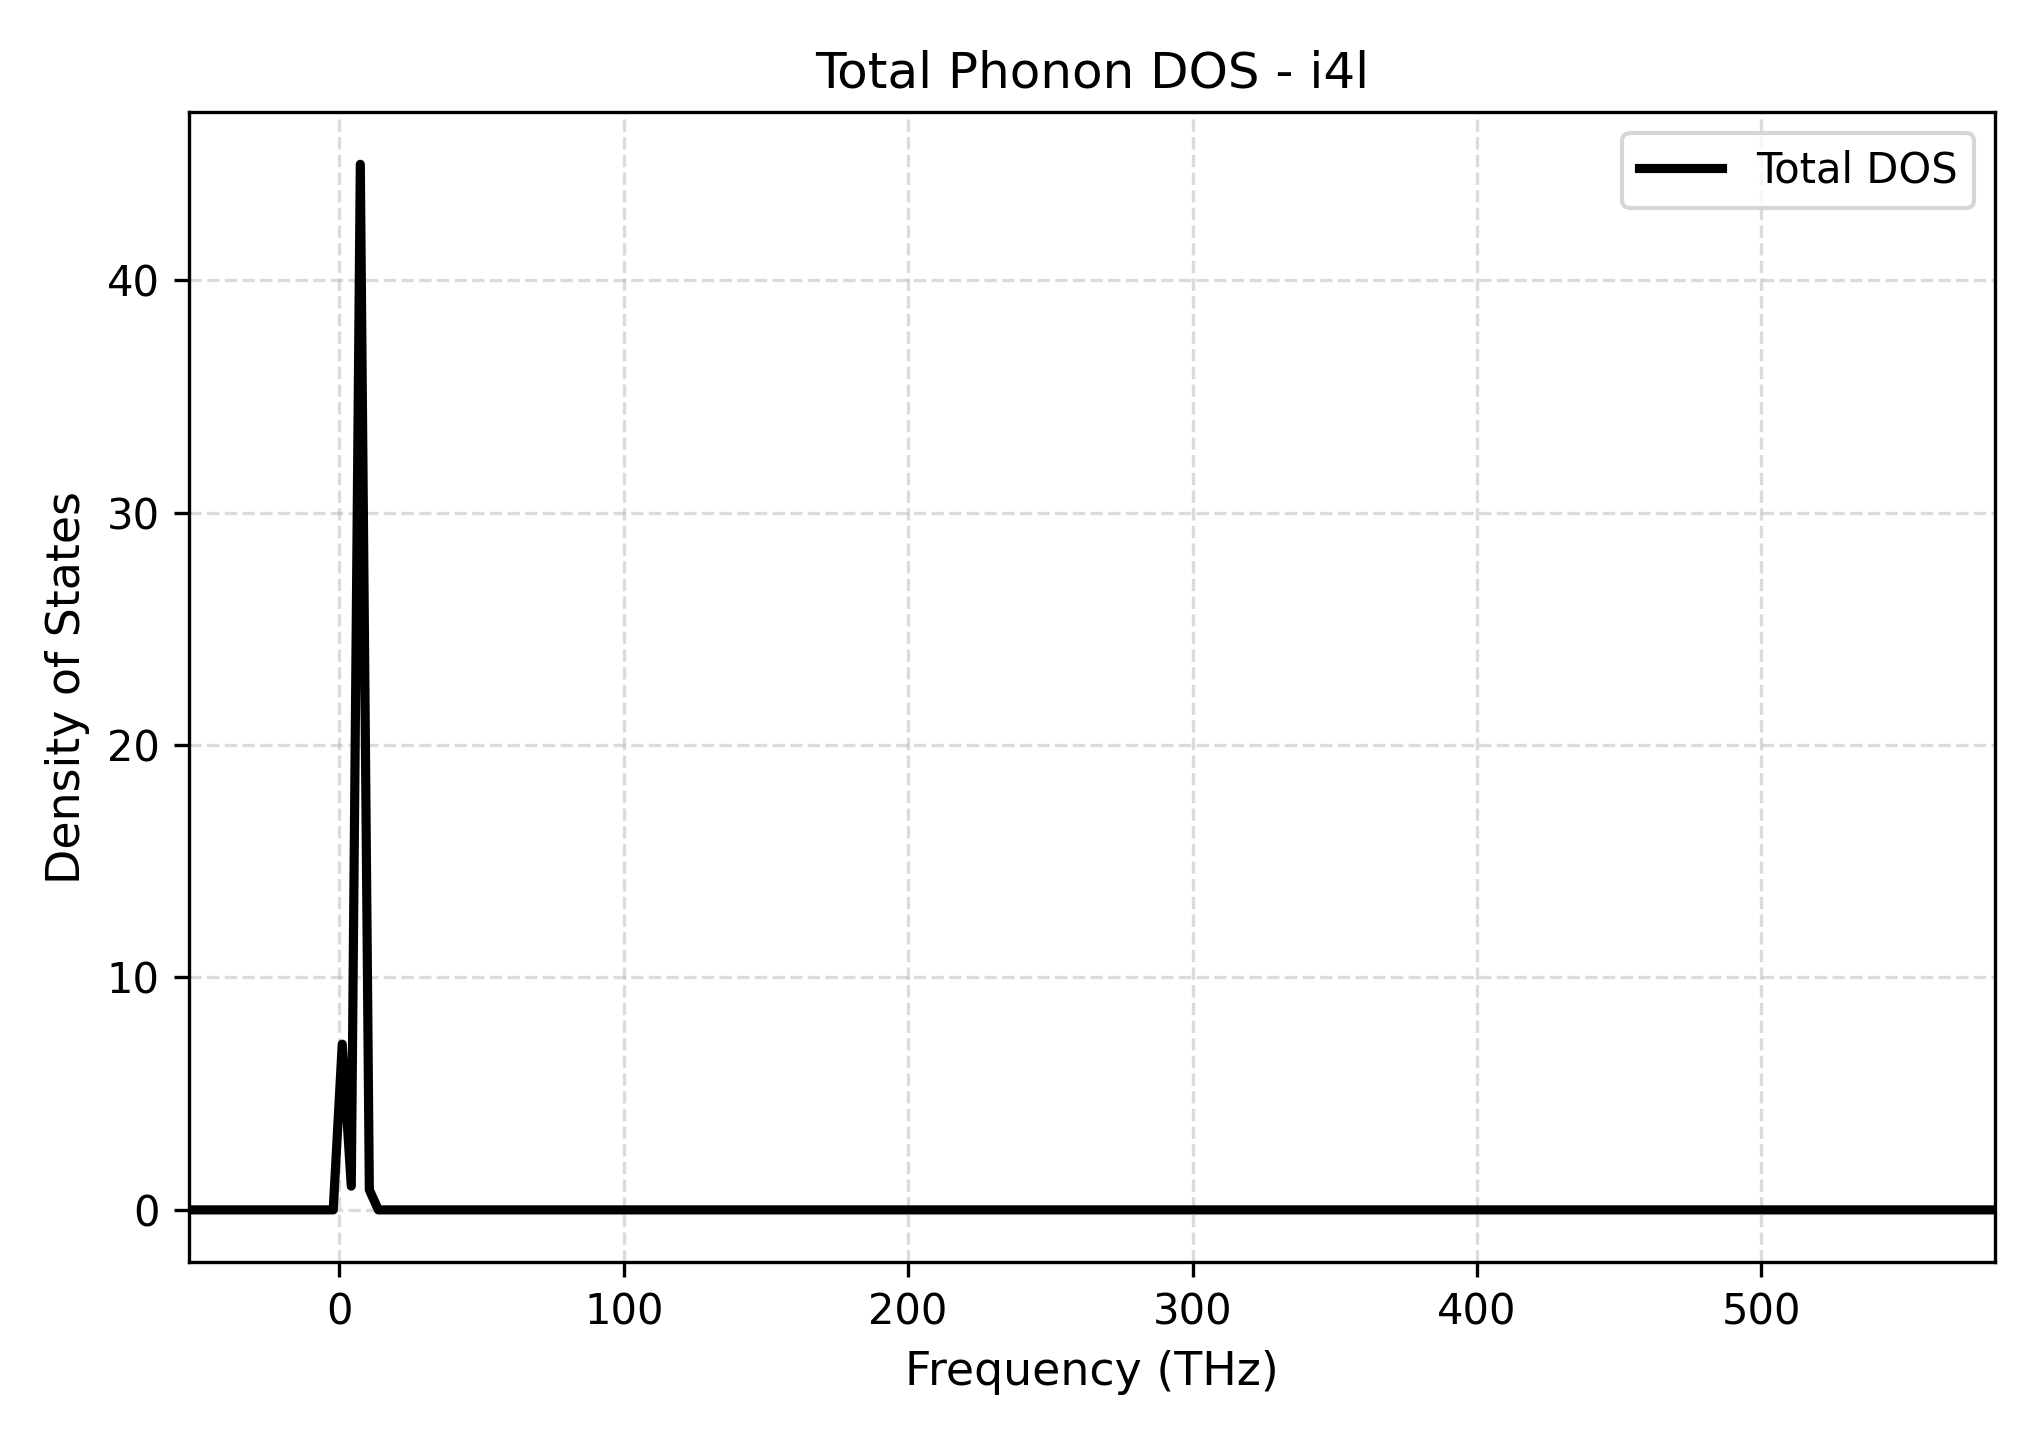

The file beside this chart, header and first rows:
Frequency_THz, Total_DOS
-52.95, 0.0
-49.78, 0.0
-46.6, 0.0
-43.43, 0.0
-40.25, 0.0
-37.08, 0.0
-33.9, 0.0
-30.73, 0.0
-27.55, 0.0
-24.38, 0.0
-21.2, 0.0
-18.02, 0.0
-14.85, 0.0
-11.67, 0.0
-8.499, 0.0
-5.323, 0.0
-2.148, 0.0
1.027, 7.13
4.203, 1.021
7.378, 44.98
10.55, 0.8608
13.73, 0.0
16.9, 0.0
20.08, 0.0
23.25, 0.0
26.43, 0.0
29.61, 0.0
32.78, 0.0
35.96, 0.0
39.13, 0.0
42.31, 0.0
45.48, 0.0
48.66, 0.0
51.83, 0.0
55.01, 0.0
58.18, 0.0
61.36, 0.0
64.53, 0.0
67.71, 0.0
70.88, 0.0
74.06, 0.0
77.23, 0.0
80.41, 0.0
83.59, 0.0
86.76, 0.0
89.94, 0.0
93.11, 0.0
96.29, 0.0
99.46, 0.0
102.6, 0.0
105.8, 0.0
109, 0.0
112.2, 0.0
115.3, 0.0
118.5, 0.0
121.7, 0.0
124.9, 0.0
128, 0.0
131.2, 0.0
134.4, 0.0
... 141 more rows
